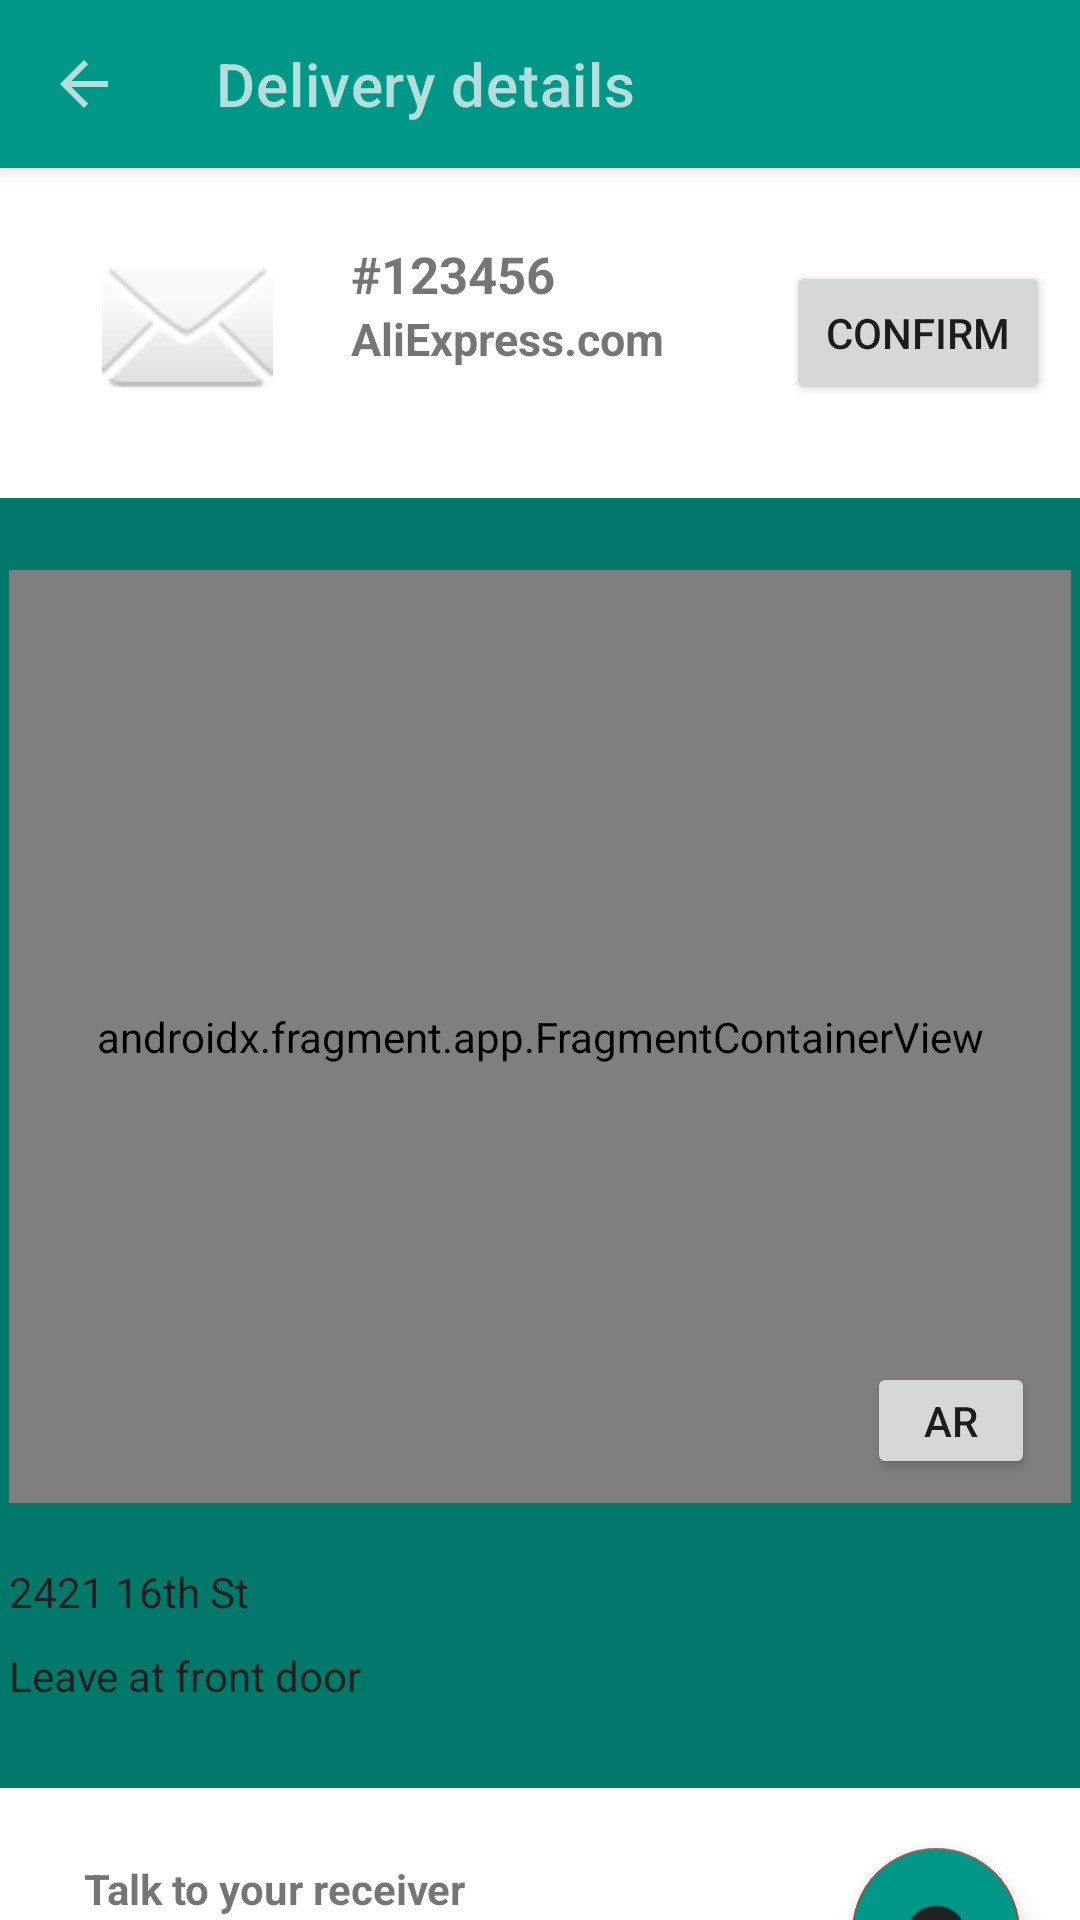

Here is an Android app screen rendered from its layout file. Give the layout XML and the strings, colors and styles it references.
<!-- AndroidManifest.xml: application theme Theme.DeAR -->
<!-- res/layout/activity_courier_tracking_details_map.xml -->
<?xml version="1.0" encoding="utf-8"?>
<androidx.constraintlayout.widget.ConstraintLayout xmlns:android="http://schemas.android.com/apk/res/android"
    xmlns:app="http://schemas.android.com/apk/res-auto"
    xmlns:tools="http://schemas.android.com/tools"
    android:layout_width="match_parent"
    android:layout_height="match_parent"
    tools:context=".pendingShipments.CourierTrackingDetailsMap">

    <com.google.android.material.appbar.MaterialToolbar
        android:id="@+id/topAppBar"
        style="@style/Widget.MaterialComponents.Toolbar.Primary"
        android:layout_width="match_parent"
        android:layout_height="?attr/actionBarSize"
        app:layout_constraintTop_toTopOf="parent"
        app:navigationIcon="?attr/actionModeCloseDrawable"
        app:title="@string/delivery_details" />

    <ImageView
        android:id="@+id/imageView"
        android:layout_width="69dp"
        android:layout_height="57dp"
        android:layout_marginStart="28dp"
        android:layout_marginTop="24dp"
        app:layout_constraintStart_toStartOf="parent"
        app:layout_constraintTop_toBottomOf="@+id/topAppBar"
        app:srcCompat="@android:drawable/ic_dialog_email" />

    <TextView
        android:id="@+id/packageNumber"
        android:layout_width="wrap_content"
        android:layout_height="wrap_content"
        android:layout_marginStart="20dp"
        android:textSize="17sp"
        android:textStyle="bold"
        android:text="#123456"
        app:layout_constraintStart_toEndOf="@+id/imageView"
        app:layout_constraintTop_toTopOf="@+id/imageView" />

    <TextView
        android:id="@+id/shipperCompany"
        android:layout_width="wrap_content"
        android:layout_height="wrap_content"
        android:layout_marginStart="20dp"
        android:textSize="15sp"
        android:textStyle="bold"
        android:text="AliExpress.com"
        app:layout_constraintStart_toEndOf="@+id/imageView"
        app:layout_constraintTop_toBottomOf="@+id/packageNumber" />

    <TextView
        android:id="@+id/textView3"
        android:layout_width="wrap_content"
        android:layout_height="wrap_content"
        android:layout_marginStart="8dp"
        android:text=""
        app:layout_constraintStart_toEndOf="@+id/imageView"
        app:layout_constraintTop_toBottomOf="@+id/shipperCompany" />

    <Button
        android:id="@+id/buttonConfirm"
        android:layout_width="wrap_content"
        android:layout_height="wrap_content"
        android:text="@string/confirm"
        app:layout_constraintBottom_toTopOf="@+id/constraintLayout"
        app:layout_constraintEnd_toEndOf="parent"
        app:layout_constraintHorizontal_bias="0.8"
        app:layout_constraintStart_toEndOf="@+id/shipperCompany"
        app:layout_constraintTop_toBottomOf="@+id/topAppBar" />

    <androidx.constraintlayout.widget.ConstraintLayout
        android:id="@+id/constraintLayout"
        android:layout_width="match_parent"
        android:layout_height="430dp"
        android:layout_marginTop="24dp"
        android:background="@color/darkPrimaryColor"
        app:layout_constraintBottom_toBottomOf="parent"
        app:layout_constraintEnd_toEndOf="parent"
        app:layout_constraintHorizontal_bias="0.0"
        app:layout_constraintStart_toStartOf="parent"
        app:layout_constraintTop_toBottomOf="@+id/textView3"
        app:layout_constraintVertical_bias="0.0">

        <androidx.fragment.app.FragmentContainerView
            android:id="@+id/map_fragment"
            android:name="com.google.android.gms.maps.SupportMapFragment"
            android:layout_width="354dp"
            android:layout_height="311dp"
            android:layout_marginTop="24dp"
            app:layout_constraintEnd_toEndOf="parent"
            app:layout_constraintStart_toStartOf="parent"
            app:layout_constraintTop_toTopOf="parent"
            tools:layout="@layout/map" />

        <Button
            android:id="@+id/buttonAR"
            android:layout_width="56dp"
            android:layout_height="39dp"
            android:layout_marginEnd="12dp"
            android:layout_marginBottom="8dp"
            android:text="@string/ar"
            app:layout_constraintBottom_toBottomOf="@+id/map_fragment"
            app:layout_constraintEnd_toEndOf="@+id/map_fragment" />

        <TextView
            android:id="@+id/addressText"
            android:layout_width="wrap_content"
            android:layout_height="wrap_content"
            android:layout_marginTop="20dp"
            android:text="2421 16th St"
            android:textColor="@color/primaryText"
            app:layout_constraintStart_toStartOf="@+id/map_fragment"
            app:layout_constraintTop_toBottomOf="@+id/map_fragment" />

        <TextView
            android:id="@+id/addInstructions"
            android:layout_width="wrap_content"
            android:layout_height="wrap_content"
            android:layout_marginTop="9dp"
            android:text="Leave at front door"
            android:textColor="@color/primaryText"
            app:layout_constraintStart_toStartOf="@+id/addressText"
            app:layout_constraintTop_toBottomOf="@+id/addressText" />

    </androidx.constraintlayout.widget.ConstraintLayout>

    <androidx.constraintlayout.widget.ConstraintLayout
        android:id="@+id/constraintLayout2"
        android:layout_width="match_parent"
        android:layout_height="wrap_content"
        app:layout_constraintTop_toBottomOf="@+id/constraintLayout">

        <TextView
            android:id="@+id/textView6"
            android:layout_width="wrap_content"
            android:layout_height="wrap_content"
            android:layout_marginStart="28dp"
            android:layout_marginTop="24dp"
            android:text="@string/talk_to_your_receiver"
            android:textStyle="bold"
            app:layout_constraintStart_toStartOf="parent"
            app:layout_constraintTop_toTopOf="@+id/constraintLayout2" />

        <TextView
            android:id="@+id/textView9"
            android:layout_width="wrap_content"
            android:layout_height="wrap_content"
            android:layout_marginStart="28dp"
            android:layout_marginTop="16dp"
            android:text="John Doe"
            app:layout_constraintStart_toStartOf="parent"
            app:layout_constraintTop_toBottomOf="@+id/textView6" />

        <TextView
            android:id="@+id/textPhoneNumberCall"
            android:layout_width="wrap_content"
            android:layout_height="wrap_content"
            android:layout_marginStart="8dp"
            android:layout_marginTop="16dp"
            android:text="+1 (415)-554-4000"
            android:textColor="#0482C2"
            app:layout_constraintStart_toEndOf="@+id/textView9"
            app:layout_constraintTop_toBottomOf="@+id/textView6" />

        <com.google.android.material.floatingactionbutton.FloatingActionButton
            android:id="@+id/buttonChat"
            android:layout_width="wrap_content"
            android:layout_height="wrap_content"
            android:layout_marginTop="20dp"
            android:layout_marginEnd="20dp"
            android:backgroundTint="@color/primaryColor"
            android:clickable="true"
            android:contentDescription="@string/chat_button_content_description"
            app:layout_constraintEnd_toEndOf="parent"
            app:layout_constraintTop_toTopOf="parent"
            app:srcCompat="@android:drawable/sym_action_chat" />

    </androidx.constraintlayout.widget.ConstraintLayout>

</androidx.constraintlayout.widget.ConstraintLayout>
<!-- res/layout/map.xml (included above) -->
<?xml version="1.0" encoding="utf-8"?>
<LinearLayout xmlns:android="http://schemas.android.com/apk/res/android"
    android:layout_width="match_parent"
    android:layout_height="match_parent">

    <ImageView
        android:layout_width="match_parent"
        android:layout_height="match_parent"
        android:scaleType="fitXY"
        android:src="@drawable/map_1" />

</LinearLayout>
<!-- resources referenced by this layout -->
<resources>
  <color name="darkPrimaryColor">#00796B</color>
  <color name="primaryColor">#009688</color>
  <color name="primaryText">#212121</color>
  <!-- drawable map_1: png bitmap (drawable, 76511 bytes) -->
  <string name="ar">AR</string>
  <string name="chat_button_content_description">Chat button</string>
  <string name="confirm">Confirm</string>
  <string name="delivery_details">Delivery details</string>
  <string name="talk_to_your_receiver">Talk to your receiver</string>
  <style name="Theme.DeAR" parent="Theme.MaterialComponents.Light.NoActionBar">
  
          
          <item name="colorPrimary">@color/primaryColor</item>
          <item name="colorPrimaryVariant">@color/darkPrimaryColor</item>
          <item name="colorOnPrimary">@color/textIcons</item>
          
          <item name="colorSecondary">@color/accentColor</item>
          <item name="colorSecondaryVariant">@color/secondaryText</item>
          <item name="colorOnSecondary">@color/primaryText</item>
          
          <item name="android:statusBarColor">@color/darkPrimaryColor</item>
          
      </style>
  <color name="textIcons">#b2dfdb</color>
  <color name="accentColor">#795548</color>
  <color name="secondaryText">#757575</color>
</resources>
